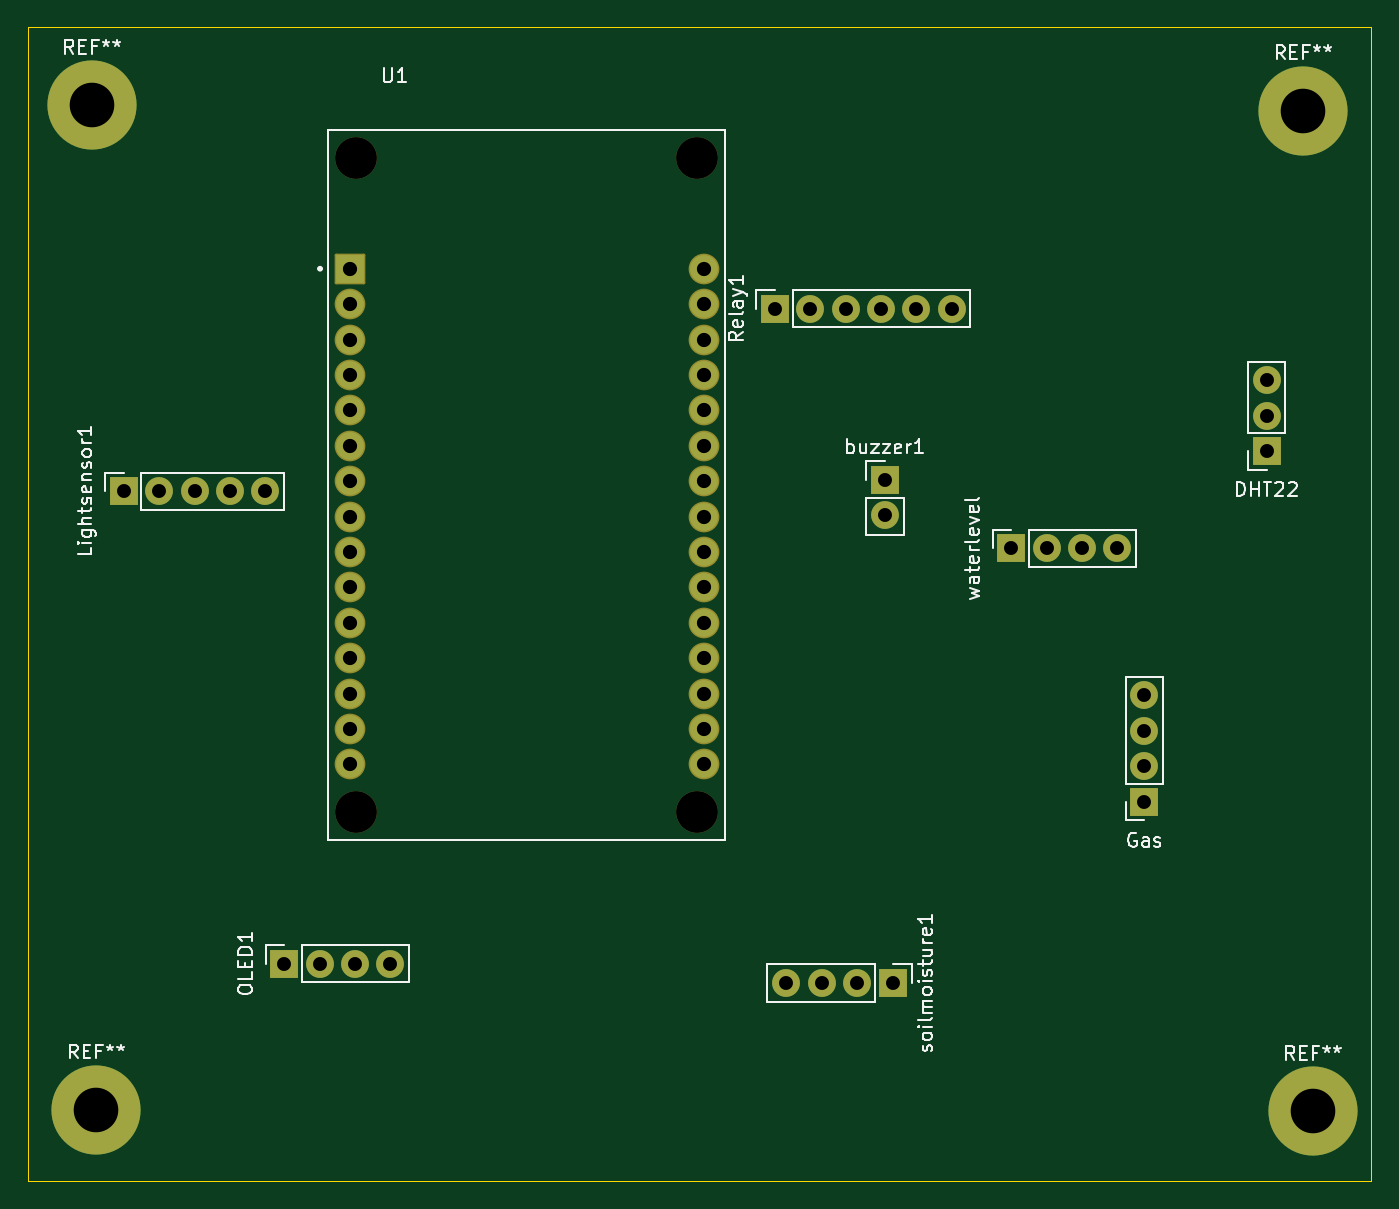
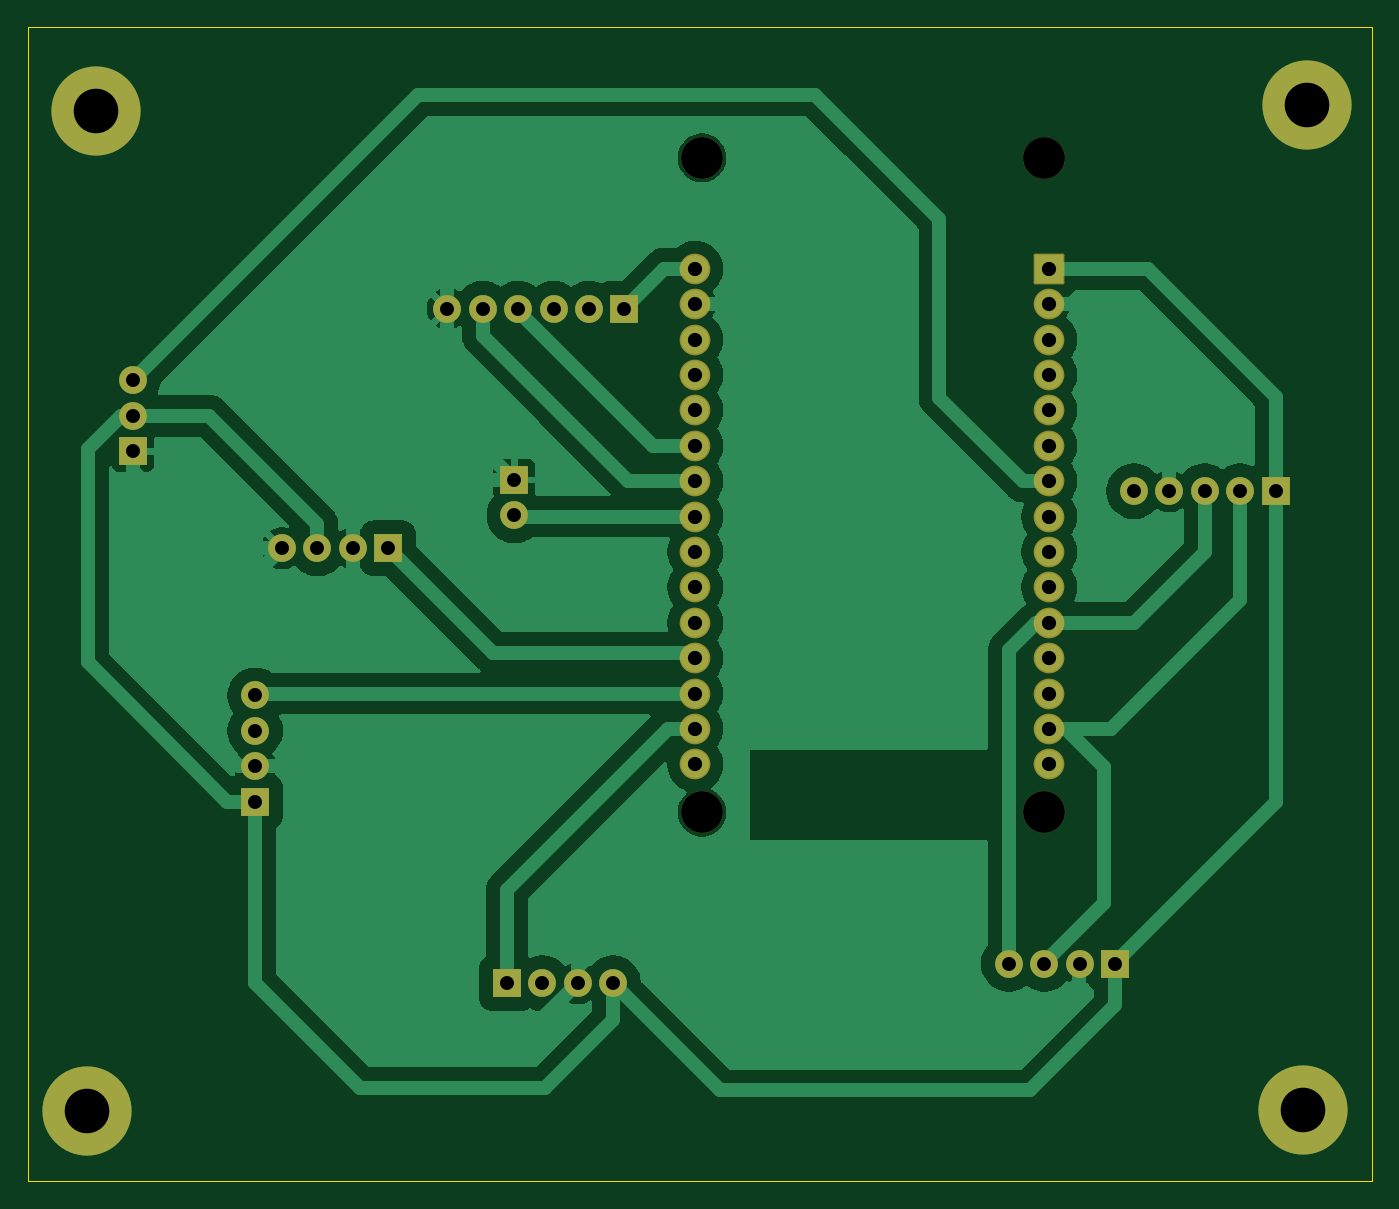
Circuit board: 11 layer files. Board 96.4 x 82.8 mm.
- bottom_copper: projectxxxxxxx-B_Cu.gbl (64102 bytes)
- bottom_mask: projectxxxxxxx-B_Mask.gbs (3543 bytes)
- paste: projectxxxxxxx-B_Paste.gbp (472 bytes)
- bottom_silk: projectxxxxxxx-B_Silkscreen.gbo (473 bytes)
- outline: projectxxxxxxx-Edge_Cuts.gm1 (634 bytes)
- top_copper: projectxxxxxxx-F_Cu.gtl (5788 bytes)
- top_mask: projectxxxxxxx-F_Mask.gts (3543 bytes)
- paste: projectxxxxxxx-F_Paste.gtp (472 bytes)
- top_silk: projectxxxxxxx-F_Silkscreen.gto (38012 bytes)
- drill: projectxxxxxxx-NPTH.drl (416 bytes)
- drill: projectxxxxxxx-PTH.drl (1499 bytes)

=== bottom_copper: projectxxxxxxx-B_Cu.gbl (64102 bytes, source omitted) ===
=== bottom_mask: projectxxxxxxx-B_Mask.gbs ===
%TF.GenerationSoftware,KiCad,Pcbnew,9.0.4*%
%TF.CreationDate,2025-11-06T19:22:31+05:30*%
%TF.ProjectId,projectxxxxxxx,70726f6a-6563-4747-9878-78787878782e,rev?*%
%TF.SameCoordinates,Original*%
%TF.FileFunction,Soldermask,Bot*%
%TF.FilePolarity,Negative*%
%FSLAX46Y46*%
G04 Gerber Fmt 4.6, Leading zero omitted, Abs format (unit mm)*
G04 Created by KiCad (PCBNEW 9.0.4) date 2025-11-06 19:22:31*
%MOMM*%
%LPD*%
G01*
G04 APERTURE LIST*
G04 Aperture macros list*
%AMRoundRect*
0 Rectangle with rounded corners*
0 $1 Rounding radius*
0 $2 $3 $4 $5 $6 $7 $8 $9 X,Y pos of 4 corners*
0 Add a 4 corners polygon primitive as box body*
4,1,4,$2,$3,$4,$5,$6,$7,$8,$9,$2,$3,0*
0 Add four circle primitives for the rounded corners*
1,1,$1+$1,$2,$3*
1,1,$1+$1,$4,$5*
1,1,$1+$1,$6,$7*
1,1,$1+$1,$8,$9*
0 Add four rect primitives between the rounded corners*
20,1,$1+$1,$2,$3,$4,$5,0*
20,1,$1+$1,$4,$5,$6,$7,0*
20,1,$1+$1,$6,$7,$8,$9,0*
20,1,$1+$1,$8,$9,$2,$3,0*%
G04 Aperture macros list end*
%ADD10C,2.000000*%
%ADD11R,2.000000X2.000000*%
%ADD12C,6.400000*%
%ADD13C,3.000000*%
%ADD14RoundRect,0.102000X-1.000000X-1.000000X1.000000X-1.000000X1.000000X1.000000X-1.000000X1.000000X0*%
%ADD15C,2.204000*%
G04 APERTURE END LIST*
D10*
%TO.C,buzzer1*%
X116000000Y-87140000D03*
D11*
X116000000Y-84600000D03*
%TD*%
D12*
%TO.C,REF\u002A\u002A*%
X59100000Y-57700000D03*
%TD*%
%TO.C,REF\u002A\u002A*%
X146000000Y-58100000D03*
%TD*%
D11*
%TO.C,Gas*%
X134600000Y-107680000D03*
D10*
X134600000Y-105140000D03*
X134600000Y-102600000D03*
X134600000Y-100060000D03*
%TD*%
D11*
%TO.C,Lightsensor1*%
X61380000Y-85400000D03*
D10*
X63920000Y-85400000D03*
X66460000Y-85400000D03*
X69000000Y-85400000D03*
X71540000Y-85400000D03*
%TD*%
D11*
%TO.C,soilmoisture1*%
X116540000Y-120700000D03*
D10*
X114000000Y-120700000D03*
X111460000Y-120700000D03*
X108920000Y-120700000D03*
%TD*%
D13*
%TO.C,U1*%
X78035000Y-61480000D03*
X78035000Y-108430000D03*
X102545000Y-61480000D03*
X102545000Y-108430000D03*
D14*
X77615000Y-69440000D03*
D15*
X77615000Y-71980000D03*
X77615000Y-74520000D03*
X77615000Y-77060000D03*
X77615000Y-79600000D03*
X77615000Y-82140000D03*
X77615000Y-84680000D03*
X77615000Y-87220000D03*
X77615000Y-89760000D03*
X77615000Y-92300000D03*
X77615000Y-94840000D03*
X77615000Y-97380000D03*
X77615000Y-99920000D03*
X77615000Y-102460000D03*
X77615000Y-105000000D03*
X103015000Y-105000000D03*
X103015000Y-102460000D03*
X103015000Y-99920000D03*
X103015000Y-97380000D03*
X103015000Y-94840000D03*
X103015000Y-92300000D03*
X103015000Y-89760000D03*
X103015000Y-87220000D03*
X103015000Y-84680000D03*
X103015000Y-82140000D03*
X103015000Y-79600000D03*
X103015000Y-77060000D03*
X103015000Y-74520000D03*
X103015000Y-71980000D03*
X103015000Y-69440000D03*
%TD*%
D12*
%TO.C,REF\u002A\u002A*%
X146700000Y-129900000D03*
%TD*%
D11*
%TO.C,DHT22*%
X143375000Y-82525000D03*
D10*
X143375000Y-79985000D03*
X143375000Y-77445000D03*
%TD*%
D11*
%TO.C,OLED1*%
X72900000Y-119300000D03*
D10*
X75440000Y-119300000D03*
X77980000Y-119300000D03*
X80520000Y-119300000D03*
%TD*%
D11*
%TO.C,waterlevel*%
X125060000Y-89500000D03*
D10*
X127600000Y-89500000D03*
X130140000Y-89500000D03*
X132680000Y-89500000D03*
%TD*%
D12*
%TO.C,REF\u002A\u002A*%
X59400000Y-129800000D03*
%TD*%
D11*
%TO.C,Relay1*%
X108100000Y-72300000D03*
D10*
X110640000Y-72300000D03*
X113180000Y-72300000D03*
X115720000Y-72300000D03*
X118260000Y-72300000D03*
X120800000Y-72300000D03*
%TD*%
M02*

=== paste: projectxxxxxxx-B_Paste.gbp ===
%TF.GenerationSoftware,KiCad,Pcbnew,9.0.4*%
%TF.CreationDate,2025-11-06T19:22:31+05:30*%
%TF.ProjectId,projectxxxxxxx,70726f6a-6563-4747-9878-78787878782e,rev?*%
%TF.SameCoordinates,Original*%
%TF.FileFunction,Paste,Bot*%
%TF.FilePolarity,Positive*%
%FSLAX46Y46*%
G04 Gerber Fmt 4.6, Leading zero omitted, Abs format (unit mm)*
G04 Created by KiCad (PCBNEW 9.0.4) date 2025-11-06 19:22:31*
%MOMM*%
%LPD*%
G01*
G04 APERTURE LIST*
G04 APERTURE END LIST*
M02*

=== bottom_silk: projectxxxxxxx-B_Silkscreen.gbo ===
%TF.GenerationSoftware,KiCad,Pcbnew,9.0.4*%
%TF.CreationDate,2025-11-06T19:22:31+05:30*%
%TF.ProjectId,projectxxxxxxx,70726f6a-6563-4747-9878-78787878782e,rev?*%
%TF.SameCoordinates,Original*%
%TF.FileFunction,Legend,Bot*%
%TF.FilePolarity,Positive*%
%FSLAX46Y46*%
G04 Gerber Fmt 4.6, Leading zero omitted, Abs format (unit mm)*
G04 Created by KiCad (PCBNEW 9.0.4) date 2025-11-06 19:22:31*
%MOMM*%
%LPD*%
G01*
G04 APERTURE LIST*
G04 APERTURE END LIST*
M02*

=== outline: projectxxxxxxx-Edge_Cuts.gm1 ===
%TF.GenerationSoftware,KiCad,Pcbnew,9.0.4*%
%TF.CreationDate,2025-11-06T19:22:31+05:30*%
%TF.ProjectId,projectxxxxxxx,70726f6a-6563-4747-9878-78787878782e,rev?*%
%TF.SameCoordinates,Original*%
%TF.FileFunction,Profile,NP*%
%FSLAX46Y46*%
G04 Gerber Fmt 4.6, Leading zero omitted, Abs format (unit mm)*
G04 Created by KiCad (PCBNEW 9.0.4) date 2025-11-06 19:22:31*
%MOMM*%
%LPD*%
G01*
G04 APERTURE LIST*
%TA.AperFunction,Profile*%
%ADD10C,0.050000*%
%TD*%
G04 APERTURE END LIST*
D10*
X54500000Y-52100000D02*
X150900000Y-52100000D01*
X150900000Y-134900000D01*
X54500000Y-134900000D01*
X54500000Y-52100000D01*
M02*

=== top_copper: projectxxxxxxx-F_Cu.gtl (5788 bytes, source omitted) ===
=== top_mask: projectxxxxxxx-F_Mask.gts ===
%TF.GenerationSoftware,KiCad,Pcbnew,9.0.4*%
%TF.CreationDate,2025-11-06T19:22:31+05:30*%
%TF.ProjectId,projectxxxxxxx,70726f6a-6563-4747-9878-78787878782e,rev?*%
%TF.SameCoordinates,Original*%
%TF.FileFunction,Soldermask,Top*%
%TF.FilePolarity,Negative*%
%FSLAX46Y46*%
G04 Gerber Fmt 4.6, Leading zero omitted, Abs format (unit mm)*
G04 Created by KiCad (PCBNEW 9.0.4) date 2025-11-06 19:22:31*
%MOMM*%
%LPD*%
G01*
G04 APERTURE LIST*
G04 Aperture macros list*
%AMRoundRect*
0 Rectangle with rounded corners*
0 $1 Rounding radius*
0 $2 $3 $4 $5 $6 $7 $8 $9 X,Y pos of 4 corners*
0 Add a 4 corners polygon primitive as box body*
4,1,4,$2,$3,$4,$5,$6,$7,$8,$9,$2,$3,0*
0 Add four circle primitives for the rounded corners*
1,1,$1+$1,$2,$3*
1,1,$1+$1,$4,$5*
1,1,$1+$1,$6,$7*
1,1,$1+$1,$8,$9*
0 Add four rect primitives between the rounded corners*
20,1,$1+$1,$2,$3,$4,$5,0*
20,1,$1+$1,$4,$5,$6,$7,0*
20,1,$1+$1,$6,$7,$8,$9,0*
20,1,$1+$1,$8,$9,$2,$3,0*%
G04 Aperture macros list end*
%ADD10C,2.000000*%
%ADD11R,2.000000X2.000000*%
%ADD12C,6.400000*%
%ADD13C,3.000000*%
%ADD14RoundRect,0.102000X-1.000000X-1.000000X1.000000X-1.000000X1.000000X1.000000X-1.000000X1.000000X0*%
%ADD15C,2.204000*%
G04 APERTURE END LIST*
D10*
%TO.C,buzzer1*%
X116000000Y-87140000D03*
D11*
X116000000Y-84600000D03*
%TD*%
D12*
%TO.C,REF\u002A\u002A*%
X59100000Y-57700000D03*
%TD*%
%TO.C,REF\u002A\u002A*%
X146000000Y-58100000D03*
%TD*%
D11*
%TO.C,Gas*%
X134600000Y-107680000D03*
D10*
X134600000Y-105140000D03*
X134600000Y-102600000D03*
X134600000Y-100060000D03*
%TD*%
D11*
%TO.C,Lightsensor1*%
X61380000Y-85400000D03*
D10*
X63920000Y-85400000D03*
X66460000Y-85400000D03*
X69000000Y-85400000D03*
X71540000Y-85400000D03*
%TD*%
D11*
%TO.C,soilmoisture1*%
X116540000Y-120700000D03*
D10*
X114000000Y-120700000D03*
X111460000Y-120700000D03*
X108920000Y-120700000D03*
%TD*%
D13*
%TO.C,U1*%
X78035000Y-61480000D03*
X78035000Y-108430000D03*
X102545000Y-61480000D03*
X102545000Y-108430000D03*
D14*
X77615000Y-69440000D03*
D15*
X77615000Y-71980000D03*
X77615000Y-74520000D03*
X77615000Y-77060000D03*
X77615000Y-79600000D03*
X77615000Y-82140000D03*
X77615000Y-84680000D03*
X77615000Y-87220000D03*
X77615000Y-89760000D03*
X77615000Y-92300000D03*
X77615000Y-94840000D03*
X77615000Y-97380000D03*
X77615000Y-99920000D03*
X77615000Y-102460000D03*
X77615000Y-105000000D03*
X103015000Y-105000000D03*
X103015000Y-102460000D03*
X103015000Y-99920000D03*
X103015000Y-97380000D03*
X103015000Y-94840000D03*
X103015000Y-92300000D03*
X103015000Y-89760000D03*
X103015000Y-87220000D03*
X103015000Y-84680000D03*
X103015000Y-82140000D03*
X103015000Y-79600000D03*
X103015000Y-77060000D03*
X103015000Y-74520000D03*
X103015000Y-71980000D03*
X103015000Y-69440000D03*
%TD*%
D12*
%TO.C,REF\u002A\u002A*%
X146700000Y-129900000D03*
%TD*%
D11*
%TO.C,DHT22*%
X143375000Y-82525000D03*
D10*
X143375000Y-79985000D03*
X143375000Y-77445000D03*
%TD*%
D11*
%TO.C,OLED1*%
X72900000Y-119300000D03*
D10*
X75440000Y-119300000D03*
X77980000Y-119300000D03*
X80520000Y-119300000D03*
%TD*%
D11*
%TO.C,waterlevel*%
X125060000Y-89500000D03*
D10*
X127600000Y-89500000D03*
X130140000Y-89500000D03*
X132680000Y-89500000D03*
%TD*%
D12*
%TO.C,REF\u002A\u002A*%
X59400000Y-129800000D03*
%TD*%
D11*
%TO.C,Relay1*%
X108100000Y-72300000D03*
D10*
X110640000Y-72300000D03*
X113180000Y-72300000D03*
X115720000Y-72300000D03*
X118260000Y-72300000D03*
X120800000Y-72300000D03*
%TD*%
M02*

=== paste: projectxxxxxxx-F_Paste.gtp ===
%TF.GenerationSoftware,KiCad,Pcbnew,9.0.4*%
%TF.CreationDate,2025-11-06T19:22:31+05:30*%
%TF.ProjectId,projectxxxxxxx,70726f6a-6563-4747-9878-78787878782e,rev?*%
%TF.SameCoordinates,Original*%
%TF.FileFunction,Paste,Top*%
%TF.FilePolarity,Positive*%
%FSLAX46Y46*%
G04 Gerber Fmt 4.6, Leading zero omitted, Abs format (unit mm)*
G04 Created by KiCad (PCBNEW 9.0.4) date 2025-11-06 19:22:31*
%MOMM*%
%LPD*%
G01*
G04 APERTURE LIST*
G04 APERTURE END LIST*
M02*

=== top_silk: projectxxxxxxx-F_Silkscreen.gto (38012 bytes, source omitted) ===
=== drill: projectxxxxxxx-NPTH.drl ===
M48
; DRILL file {KiCad 9.0.4} date 2025-11-06T19:22:00+0530
; FORMAT={-:-/ absolute / metric / decimal}
; #@! TF.CreationDate,2025-11-06T19:22:00+05:30
; #@! TF.GenerationSoftware,Kicad,Pcbnew,9.0.4
; #@! TF.FileFunction,NonPlated,1,2,NPTH
FMAT,2
METRIC
; #@! TA.AperFunction,NonPlated,NPTH,ComponentDrill
T1C3.000
%
G90
G05
T1
X78.035Y-61.48
X78.035Y-108.43
X102.545Y-61.48
X102.545Y-108.43
M30

=== drill: projectxxxxxxx-PTH.drl ===
M48
; DRILL file {KiCad 9.0.4} date 2025-11-06T19:22:00+0530
; FORMAT={-:-/ absolute / metric / decimal}
; #@! TF.CreationDate,2025-11-06T19:22:00+05:30
; #@! TF.GenerationSoftware,Kicad,Pcbnew,9.0.4
; #@! TF.FileFunction,Plated,1,2,PTH
FMAT,2
METRIC
; #@! TA.AperFunction,Plated,PTH,ComponentDrill
T1C1.000
; #@! TA.AperFunction,Plated,PTH,ComponentDrill
T2C1.020
; #@! TA.AperFunction,Plated,PTH,ComponentDrill
T3C3.200
%
G90
G05
T1
X61.38Y-85.4
X63.92Y-85.4
X66.46Y-85.4
X69.0Y-85.4
X71.54Y-85.4
X72.9Y-119.3
X75.44Y-119.3
X77.98Y-119.3
X80.52Y-119.3
X108.1Y-72.3
X108.92Y-120.7
X110.64Y-72.3
X111.46Y-120.7
X113.18Y-72.3
X114.0Y-120.7
X115.72Y-72.3
X116.0Y-84.6
X116.0Y-87.14
X116.54Y-120.7
X118.26Y-72.3
X120.8Y-72.3
X125.06Y-89.5
X127.6Y-89.5
X130.14Y-89.5
X132.68Y-89.5
X134.6Y-100.06
X134.6Y-102.6
X134.6Y-105.14
X134.6Y-107.68
X143.375Y-77.445
X143.375Y-79.985
X143.375Y-82.525
T2
X77.615Y-69.44
X77.615Y-71.98
X77.615Y-74.52
X77.615Y-77.06
X77.615Y-79.6
X77.615Y-82.14
X77.615Y-84.68
X77.615Y-87.22
X77.615Y-89.76
X77.615Y-92.3
X77.615Y-94.84
X77.615Y-97.38
X77.615Y-99.92
X77.615Y-102.46
X77.615Y-105.0
X103.015Y-69.44
X103.015Y-71.98
X103.015Y-74.52
X103.015Y-77.06
X103.015Y-79.6
X103.015Y-82.14
X103.015Y-84.68
X103.015Y-87.22
X103.015Y-89.76
X103.015Y-92.3
X103.015Y-94.84
X103.015Y-97.38
X103.015Y-99.92
X103.015Y-102.46
X103.015Y-105.0
T3
X59.1Y-57.7
X59.4Y-129.8
X146.0Y-58.1
X146.7Y-129.9
M30

